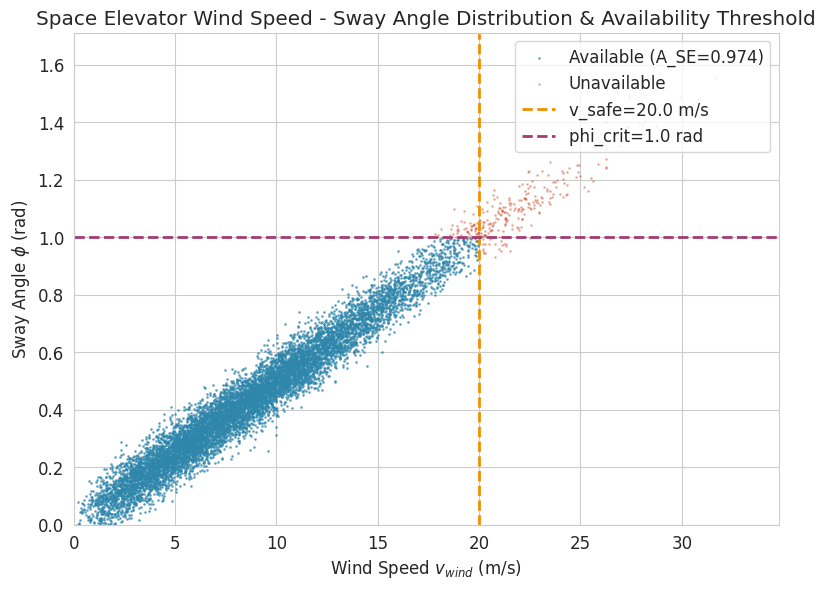
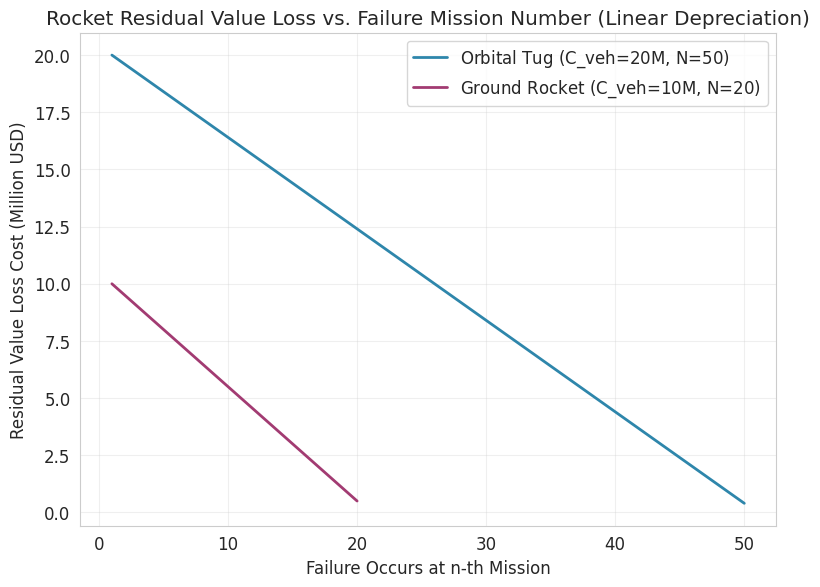
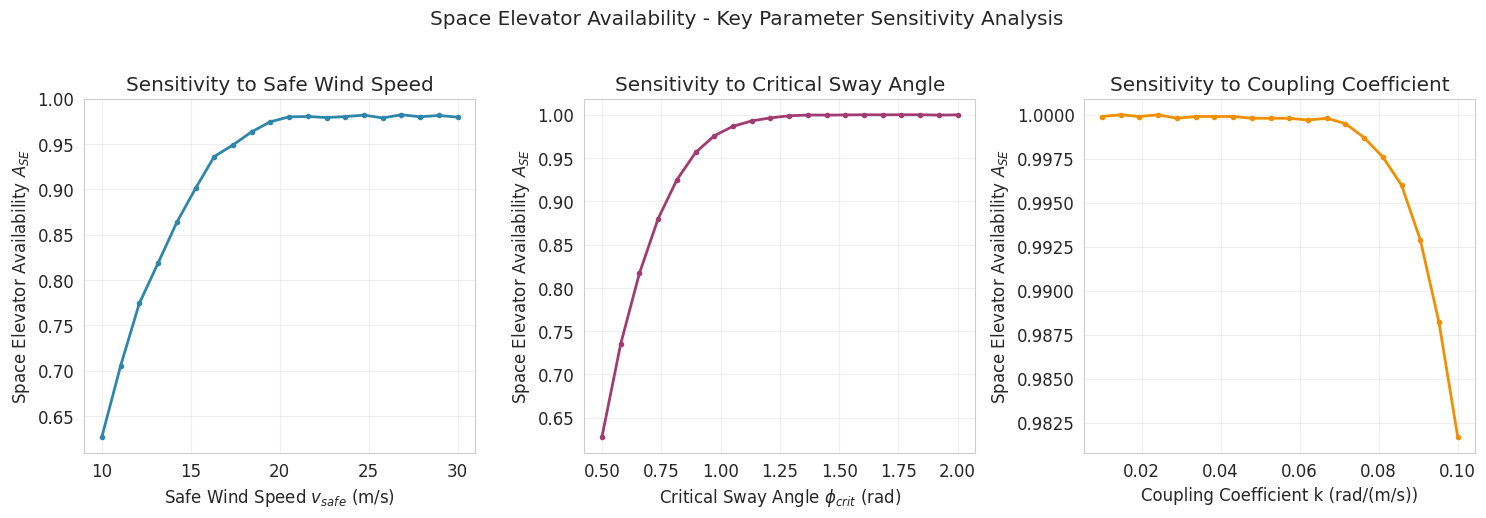
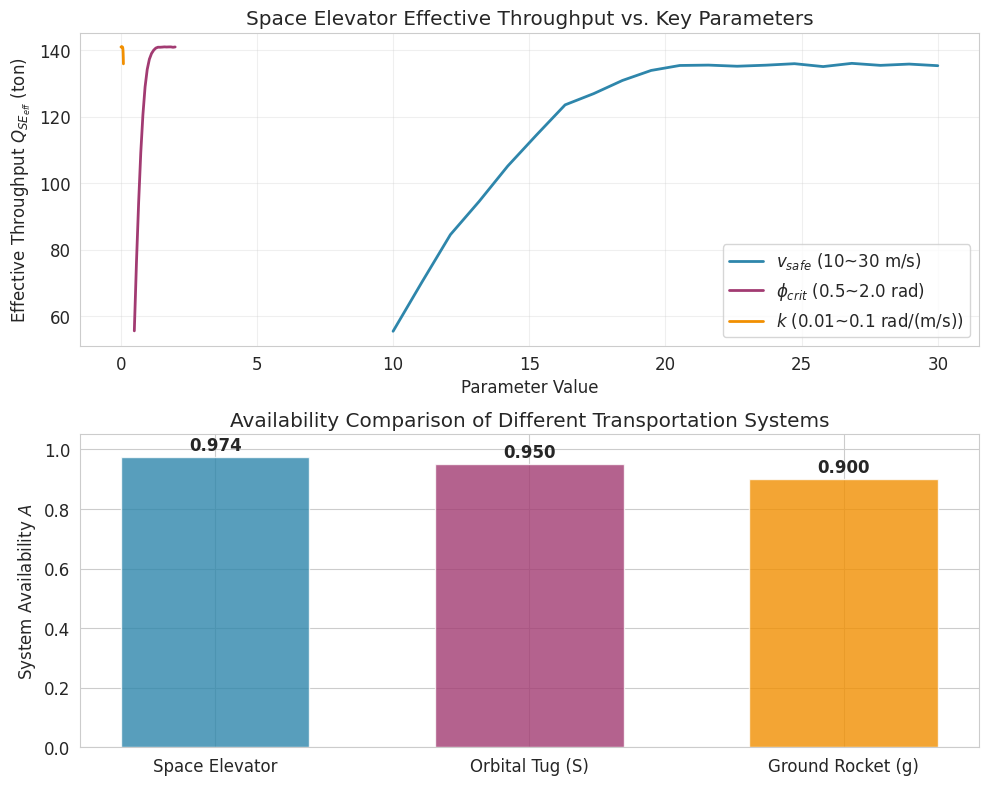

Source code (Python) for these figures, in order:
"""
gengrated by Doubao AI
"""

import numpy as np
import matplotlib.pyplot as plt
import seaborn as sns
from scipy.stats import weibull_min, norm
import warnings
warnings.filterwarnings('ignore')

# ===================== 1. 全局参数设置（贴合你的建模定义）=====================
# 绘图样式设置（论文级美观风格）
plt.rcParams['font.sans-serif'] = ['Times New Roman', 'SimHei']  # 支持英文/中文
plt.rcParams['axes.unicode_minus'] = False  # 解决负号显示问题
plt.rcParams['font.size'] = 12
plt.rcParams['figure.dpi'] = 300
plt.rcParams['savefig.dpi'] = 300
plt.rcParams['figure.figsize'] = (10, 6)
sns.set_style('whitegrid')
colors = ['#2E86AB', '#A23B72', '#F18F01', '#C73E1D']  # 论文级配色

# 太空电梯参数
k = 0.05  # 风速-摆角耦合系数 (rad/(m/s))
phi_crit = 1.0  # 临界摆角 (rad)
v_safe = 20.0   # 安全风速 (m/s)
beta_maint = 0.05  # 维护停机比例
N_SE = 3  # 缆绳数量
Q_e = 50  # 电梯单次载荷 (吨)
rho_e0 = 0.99  # 电梯基础成功率
weibull_shape = 2.0  # 风速威布尔分布形状参数
weibull_scale = 10.0 # 风速威布尔分布尺度参数
MC_n = 10000  # 蒙特卡洛模拟次数（越大越精准）

# 火箭系统参数
# 在轨摆渡火箭(S)
C_veh_S = 20_000_000  # 初始成本 (美元)
N_S = 50  # 设计复用次数
rho_S0 = 0.99  # 基础成功率
A_S = 0.95  # 在轨可用比例
# 地面火箭(g)
C_veh_g = 10_000_000  # 初始成本 (美元)
N_g = 20  # 设计复用次数
rho_g0 = 0.95  # 基础成功率
A_g = 0.90  # 地面可用比例

# 随机扰动参数
epsilon_scale = 0.01  # 扰动项ε的标准差（正态分布）
epsilon_phi_scale = 0.05  # 摆角扰动的标准差（rad）

# ===================== 2. 核心函数定义（贴合建模公式）=====================
def space_elevator_availability(MC_n, k, phi_crit, v_safe, weibull_shape, weibull_scale, epsilon_phi_scale):
    """
    蒙特卡洛模拟计算太空电梯可用度A_SE和有效成功率
    返回：可用度序列、摆角序列、风速序列、有效成功率序列
    """
    # 1. 生成威布尔分布的风速
    v_wind = weibull_min.rvs(c=weibull_shape, scale=weibull_scale, size=MC_n)
    # 2. 生成摆角扰动和成功率扰动（正态分布，均值0）
    epsilon_phi = norm.rvs(loc=0, scale=epsilon_phi_scale, size=MC_n)
    epsilon_rho = norm.rvs(loc=0, scale=epsilon_scale, size=MC_n)
    # 3. 计算摆角（建模公式：phi = k*v_wind + epsilon）
    phi = k * v_wind + epsilon_phi
    # 4. 计算可用度指示函数η(t)（建模公式：phi<=crit 且 v_wind<=safe）
    eta = np.where((phi <= phi_crit) & (v_wind <= v_safe), 1, 0)
    # 5. 计算受扰动的单次成功率（建模公式：rho_e(t) = rho_e0 + epsilon(t)，限制在0-1）
    rho_e = np.clip(rho_e0 + epsilon_rho, 0, 1)
    # 6. 有效成功率（η*rho_e）
    rho_e_eff = eta * rho_e
    # 7. 长期可用率A_SE
    A_SE = np.mean(eta)
    # 8. 平均有效成功率
    rho_e_avg = np.mean(rho_e_eff)
    # 9. 有效运输量（建模公式：Q_SE_eff = N_SE*Q_e*A_SE*rho_e_avg*(1-beta_maint)）
    Q_SE_eff = N_SE * Q_e * A_SE * rho_e_avg * (1 - beta_maint)
    return eta, phi, v_wind, rho_e_eff, A_SE, Q_SE_eff

def rocket_residual_loss(C_veh, N_design, n_failure):
    """
    计算火箭残值损失成本（建模公式：C = C_veh*(N-n+1)/N）
    :param C_veh: 初始制造成本
    :param N_design: 设计复用次数
    :param n_failure: 故障发生在第n次
    :return: 残值损失成本
    """
    n_failure = np.clip(n_failure, 1, N_design)  # 限制n在1~N之间
    C_loss = C_veh * (N_design - n_failure + 1) / N_design
    return C_loss

def sensitivity_analysis(param_name, param_range, base_kwargs):
    """
    敏感性分析：改变单个参数，计算系统关键指标（可用度/运输量/成本）
    :param param_name: 待分析参数名（如v_safe, phi_crit, k）
    :param param_range: 待分析参数的取值范围
    :param base_kwargs: 基础参数字典
    :return: 各参数对应的A_SE和Q_SE_eff
    """
    A_SE_list = []
    Q_SE_eff_list = []
    for param in param_range:
        base_kwargs[param_name] = param
        _, _, _, _, A_SE, Q_SE_eff = space_elevator_availability(
            MC_n=base_kwargs['MC_n'],
            k=base_kwargs['k'],
            phi_crit=base_kwargs['phi_crit'],
            v_safe=base_kwargs['v_safe'],
            weibull_shape=base_kwargs['weibull_shape'],
            weibull_scale=base_kwargs['weibull_scale'],
            epsilon_phi_scale=base_kwargs['epsilon_phi_scale']
        )
        A_SE_list.append(A_SE)
        Q_SE_eff_list.append(Q_SE_eff)
    return np.array(A_SE_list), np.array(Q_SE_eff_list)

# ===================== 3. 数据生成（蒙特卡洛+敏感性分析）=====================
# 3.1 太空电梯蒙特卡洛模拟
eta, phi, v_wind, rho_e_eff, A_SE, Q_SE_eff = space_elevator_availability(
    MC_n=MC_n, k=k, phi_crit=phi_crit, v_safe=v_safe,
    weibull_shape=weibull_shape, weibull_scale=weibull_scale,
    epsilon_phi_scale=epsilon_phi_scale
)
# 3.2 火箭残值损失计算（生成1~N次故障的成本序列）
n_failure_S = np.arange(1, N_S+1)
C_loss_S = rocket_residual_loss(C_veh_S, N_S, n_failure_S)
n_failure_g = np.arange(1, N_g+1)
C_loss_g = rocket_residual_loss(C_veh_g, N_g, n_failure_g)
# 3.3 敏感性分析（以安全风速v_safe、临界摆角phi_crit、耦合系数k为例）
base_kwargs = {
    'MC_n': MC_n, 'k': k, 'phi_crit': phi_crit, 'v_safe': v_safe,
    'weibull_shape': weibull_shape, 'weibull_scale': weibull_scale,
    'epsilon_phi_scale': epsilon_phi_scale
}
# 安全风速敏感性（v_safe: 10~30 m/s）
v_safe_range = np.linspace(10, 30, 20)
A_SE_v, Q_SE_v = sensitivity_analysis('v_safe', v_safe_range, base_kwargs)
# 临界摆角敏感性（phi_crit: 0.5~2.0 rad）
phi_crit_range = np.linspace(0.5, 2.0, 20)
A_SE_phi, Q_SE_phi = sensitivity_analysis('phi_crit', phi_crit_range, base_kwargs)
# 耦合系数敏感性（k: 0.01~0.1 rad/(m/s)）
k_range = np.linspace(0.01, 0.1, 20)
A_SE_k, Q_SE_k = sensitivity_analysis('k', k_range, base_kwargs)

# ===================== 4. 绘制4类核心图表（论文级）=====================
# ---------- 图1：太空电梯风速-摆角分布+可用度阈值（散点图，核心展示环境约束） ----------
fig1, ax1 = plt.subplots(figsize=(8, 6))
# 绘制散点：可用(蓝色)、不可用(红色)
mask_available = (phi <= phi_crit) & (v_wind <= v_safe)
ax1.scatter(v_wind[mask_available], phi[mask_available], c=colors[0], s=1, alpha=0.6, label=f'Available (A_SE={A_SE:.3f})')
ax1.scatter(v_wind[~mask_available], phi[~mask_available], c=colors[3], s=1, alpha=0.3, label='Unavailable')
# 绘制阈值线：安全风速、临界摆角
ax1.axvline(x=v_safe, c=colors[2], lw=2, ls='--', label=f'v_safe={v_safe} m/s')
ax1.axhline(y=phi_crit, c=colors[1], lw=2, ls='--', label=f'phi_crit={phi_crit} rad')
# 标注
ax1.set_xlabel('Wind Speed $v_{wind}$ (m/s)')
ax1.set_ylabel('Sway Angle $\\phi$ (rad)')
ax1.set_title('Space Elevator Wind Speed - Sway Angle Distribution & Availability Threshold')
ax1.legend(loc='upper right')
ax1.set_xlim(0, max(v_wind)*1.1)
ax1.set_ylim(0, max(phi)*1.1)
plt.tight_layout()
plt.savefig('fig1_elevator_availability_threshold.png', bbox_inches='tight')

# ---------- 图2：火箭残值损失成本曲线（折线图，对比在轨/地面火箭） ----------
fig2, ax2 = plt.subplots(figsize=(8, 6))
# 绘制两条曲线
ax2.plot(n_failure_S, C_loss_S/1e6, c=colors[0], lw=2, label=f'Orbital Tug (C_veh=${C_veh_S/1e6:.0f}$M, N={N_S})')
ax2.plot(n_failure_g, C_loss_g/1e6, c=colors[1], lw=2, label=f'Ground Rocket (C_veh=${C_veh_g/1e6:.0f}$M, N={N_g})')
# 标注
ax2.set_xlabel('Failure Occurs at n-th Mission')
ax2.set_ylabel('Residual Value Loss Cost (Million USD)')
ax2.set_title('Rocket Residual Value Loss vs. Failure Mission Number (Linear Depreciation)')
ax2.legend(loc='upper right')
ax2.grid(True, alpha=0.3)
plt.tight_layout()
plt.savefig('fig2_rocket_residual_loss.png', bbox_inches='tight')

# ---------- 图3：太空电梯关键参数敏感性分析（子图，核心展示鲁棒性） ----------
fig3, (ax31, ax32, ax33) = plt.subplots(1, 3, figsize=(15, 5))
# 子图1：安全风速v_safe对可用度A_SE的影响
ax31.plot(v_safe_range, A_SE_v, c=colors[0], lw=2, marker='o', ms=3)
ax31.set_xlabel('Safe Wind Speed $v_{safe}$ (m/s)')
ax31.set_ylabel('Space Elevator Availability $A_{SE}$')
ax31.set_title('Sensitivity to Safe Wind Speed')
ax31.grid(True, alpha=0.3)
# 子图2：临界摆角phi_crit对可用度A_SE的影响
ax32.plot(phi_crit_range, A_SE_phi, c=colors[1], lw=2, marker='o', ms=3)
ax32.set_xlabel('Critical Sway Angle $\\phi_{crit}$ (rad)')
ax32.set_ylabel('Space Elevator Availability $A_{SE}$')
ax32.set_title('Sensitivity to Critical Sway Angle')
ax32.grid(True, alpha=0.3)
# 子图3：耦合系数k对可用度A_SE的影响
ax33.plot(k_range, A_SE_k, c=colors[2], lw=2, marker='o', ms=3)
ax33.set_xlabel('Coupling Coefficient k (rad/(m/s))')
ax33.set_ylabel('Space Elevator Availability $A_{SE}$')
ax33.set_title('Sensitivity to Coupling Coefficient')
ax33.grid(True, alpha=0.3)
# 整体标题
fig3.suptitle('Space Elevator Availability - Key Parameter Sensitivity Analysis', y=1.02)
plt.tight_layout()
plt.savefig('fig3_elevator_sensitivity_analysis.png', bbox_inches='tight')

# ---------- 图4：太空电梯有效运输量vs参数+系统可用度对比（柱状+折线，多指标分析） ----------
fig4, (ax41, ax42) = plt.subplots(2, 1, figsize=(10, 8))
# 子图1：参数对有效运输量的影响
ax41.plot(v_safe_range, Q_SE_v, c=colors[0], lw=2, label='$v_{safe}$ (10~30 m/s)')
ax41.plot(phi_crit_range, Q_SE_phi, c=colors[1], lw=2, label='$\\phi_{crit}$ (0.5~2.0 rad)')
ax41.plot(k_range, Q_SE_k, c=colors[2], lw=2, label='$k$ (0.01~0.1 rad/(m/s))')
ax41.set_xlabel('Parameter Value')
ax41.set_ylabel('Effective Throughput $Q_{SE_{eff}}$ (ton)')
ax41.set_title('Space Elevator Effective Throughput vs. Key Parameters')
ax41.legend()
ax41.grid(True, alpha=0.3)
# 子图2：不同运输系统可用度对比（柱状图：电梯/在轨火箭/地面火箭）
systems = ['Space Elevator', 'Orbital Tug (S)', 'Ground Rocket (g)']
availabilities = [A_SE, A_S, A_g]
ax42.bar(systems, availabilities, color=[colors[0], colors[1], colors[2]], alpha=0.8, width=0.6)
# 标注数值
for i, v in enumerate(availabilities):
    ax42.text(i, v+0.01, f'{v:.3f}', ha='center', va='bottom', fontweight='bold')
ax42.set_ylabel('System Availability $A$')
ax42.set_title('Availability Comparison of Different Transportation Systems')
ax42.set_ylim(0, 1.05)
plt.tight_layout()
plt.savefig('fig4_throughput_vs_availability.png', bbox_inches='tight')

# 显示所有图
plt.show()

# ===================== 5. 输出关键模拟结果 =====================
print("="*50)
print("Problem2 Core Simulation Results")
print("="*50)
print(f"Space Elevator Long-term Availability A_SE: {A_SE:.3f}")
print(f"Space Elevator Average Effective Success Rate: {np.mean(rho_e_eff):.3f}")
print(f"Space Elevator Effective Throughput Q_SE_eff: {Q_SE_eff:.2f} ton")
print(f"Orbital Tug Max Residual Loss: {C_loss_S[0]/1e6:.2f} Million USD (1st mission failure)")
print(f"Ground Rocket Max Residual Loss: {C_loss_g[0]/1e6:.2f} Million USD (1st mission failure)")
print("="*50)